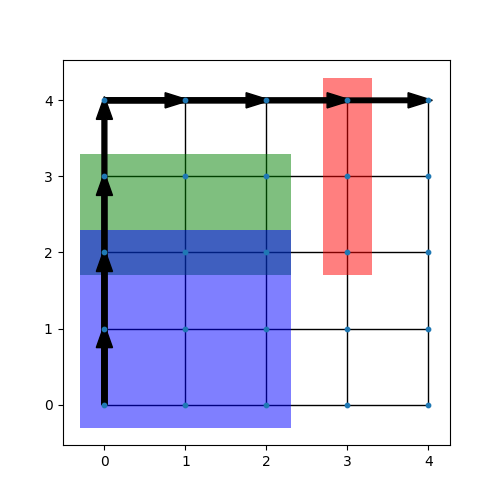

The data file committed next to this chart (first rows):
up
5
3
3, 3, 2, 4, 1
0, 2, 2, 3, 1
0, 2, 0, 2, 3
